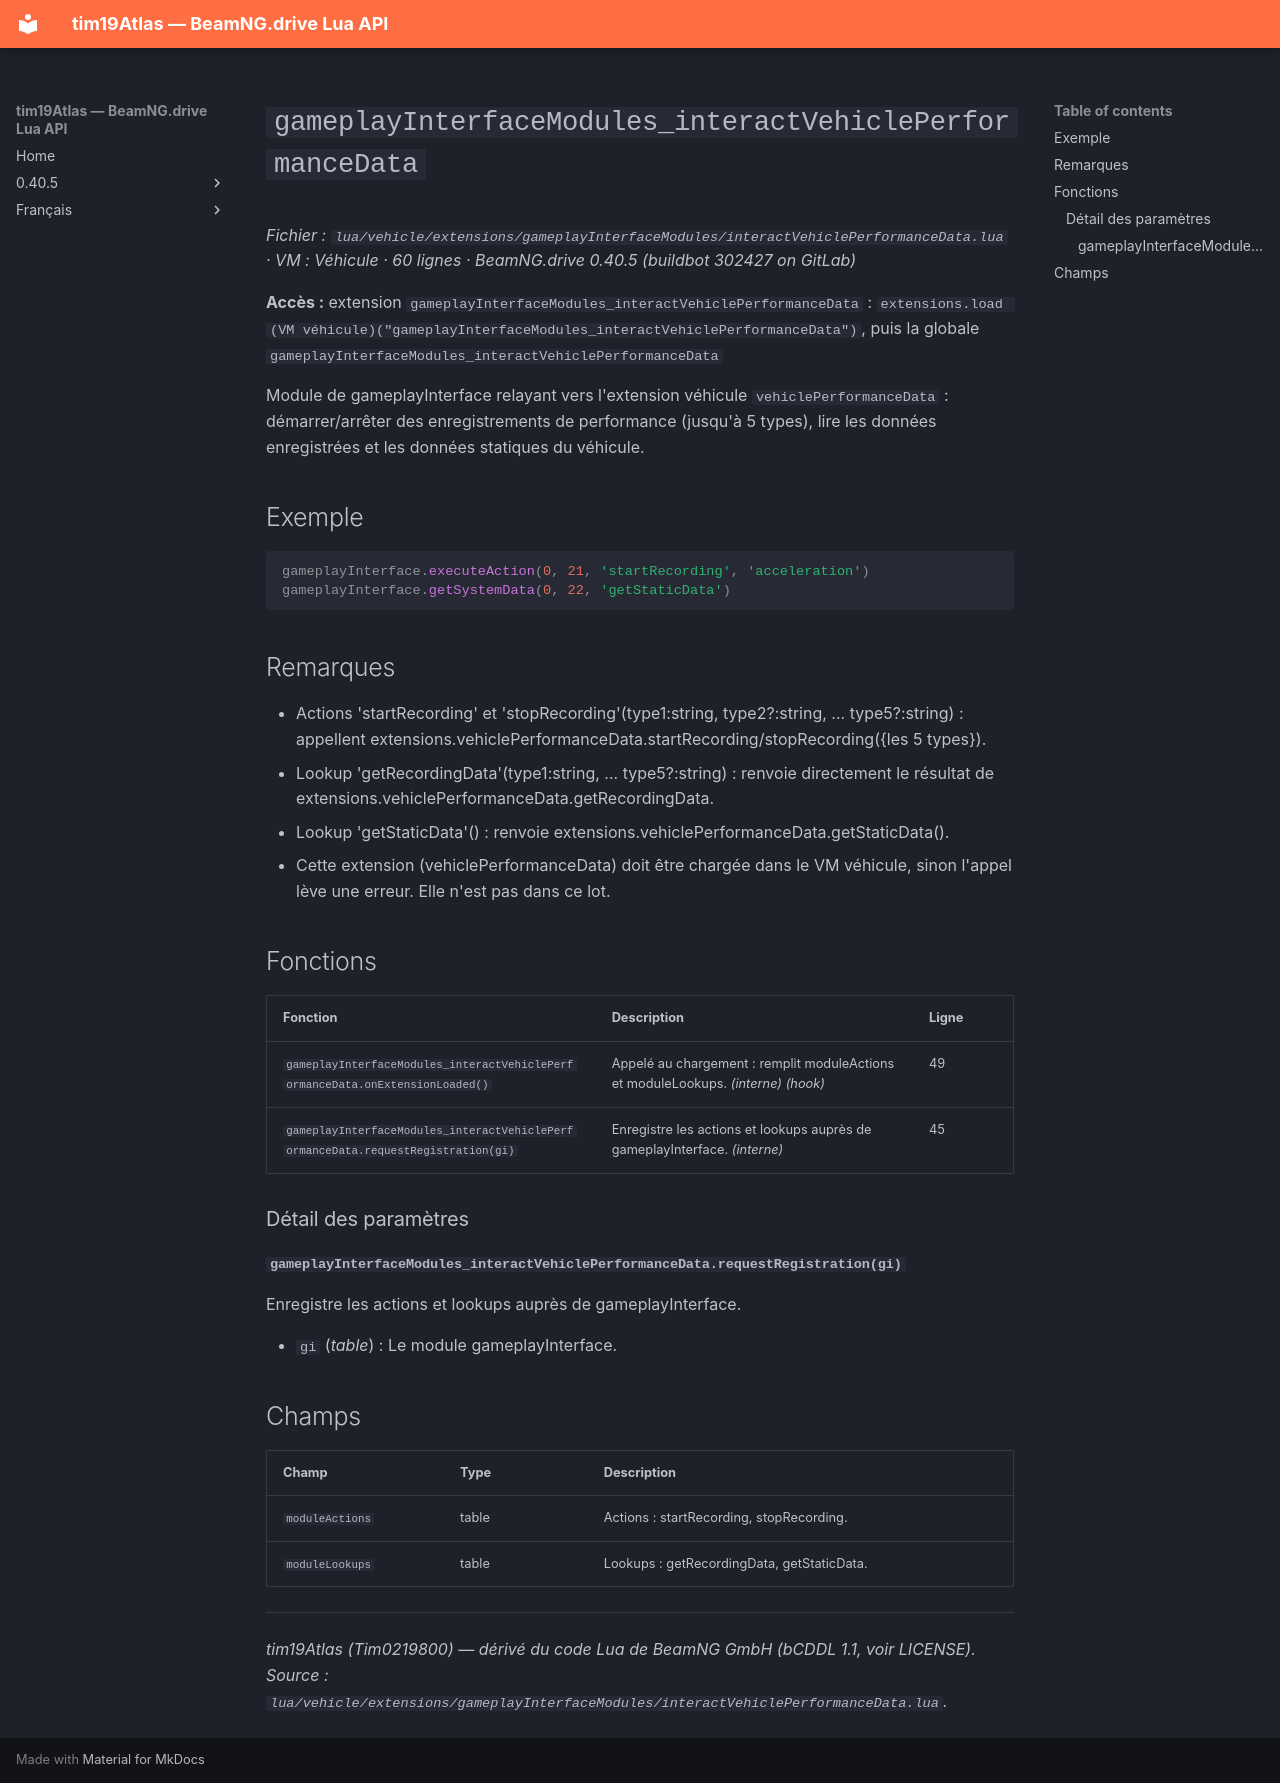

repository: Tim0219800/beamng-lua-atlas · page: fr/0.40.5/vehicle/extensions/gameplayInterfaceModules/interactVehiclePerformanceData.html · generator: mkdocs

# `gameplayInterfaceModules_interactVehiclePerformanceData`

*Fichier : `lua/vehicle/extensions/gameplayInterfaceModules/interactVehiclePerformanceData.lua` · VM : Véhicule · 60 lignes · BeamNG.drive 0.40.5 (buildbot 302427 on GitLab)*

**Accès :** extension `gameplayInterfaceModules_interactVehiclePerformanceData` : `extensions.load (VM véhicule)("gameplayInterfaceModules_interactVehiclePerformanceData")`, puis la globale `gameplayInterfaceModules_interactVehiclePerformanceData`

Module de gameplayInterface relayant vers l'extension véhicule `vehiclePerformanceData` : démarrer/arrêter des enregistrements de performance (jusqu'à 5 types), lire les données enregistrées et les données statiques du véhicule.

## Exemple

```lua
gameplayInterface.executeAction(0, 21, 'startRecording', 'acceleration')
gameplayInterface.getSystemData(0, 22, 'getStaticData')
```

## Remarques

- Actions 'startRecording' et 'stopRecording'(type1:string, type2?:string, ... type5?:string) : appellent extensions.vehiclePerformanceData.startRecording/stopRecording({les 5 types}).
- Lookup 'getRecordingData'(type1:string, ... type5?:string) : renvoie directement le résultat de extensions.vehiclePerformanceData.getRecordingData.
- Lookup 'getStaticData'() : renvoie extensions.vehiclePerformanceData.getStaticData().
- Cette extension (vehiclePerformanceData) doit être chargée dans le VM véhicule, sinon l'appel lève une erreur. Elle n'est pas dans ce lot.

## Fonctions

| Fonction | Description | Ligne |
|---|---|---|
| `gameplayInterfaceModules_interactVehiclePerformanceData.onExtensionLoaded()` | Appelé au chargement : remplit moduleActions et moduleLookups. *(interne)* *(hook)* | 49 |
| `gameplayInterfaceModules_interactVehiclePerformanceData.requestRegistration(gi)` | Enregistre les actions et lookups auprès de gameplayInterface. *(interne)* | 45 |

### Détail des paramètres

#### `gameplayInterfaceModules_interactVehiclePerformanceData.requestRegistration(gi)`

Enregistre les actions et lookups auprès de gameplayInterface.

- `gi` (*table*) : Le module gameplayInterface.

## Champs

| Champ | Type | Description |
|---|---|---|
| `moduleActions` | table<string, function> | Actions : startRecording, stopRecording. |
| `moduleLookups` | table<string, function> | Lookups : getRecordingData, getStaticData. |

---
*tim19Atlas (Tim0219800) — dérivé du code Lua de BeamNG GmbH (bCDDL 1.1, voir LICENSE). Source : `lua/vehicle/extensions/gameplayInterfaceModules/interactVehiclePerformanceData.lua`.*
